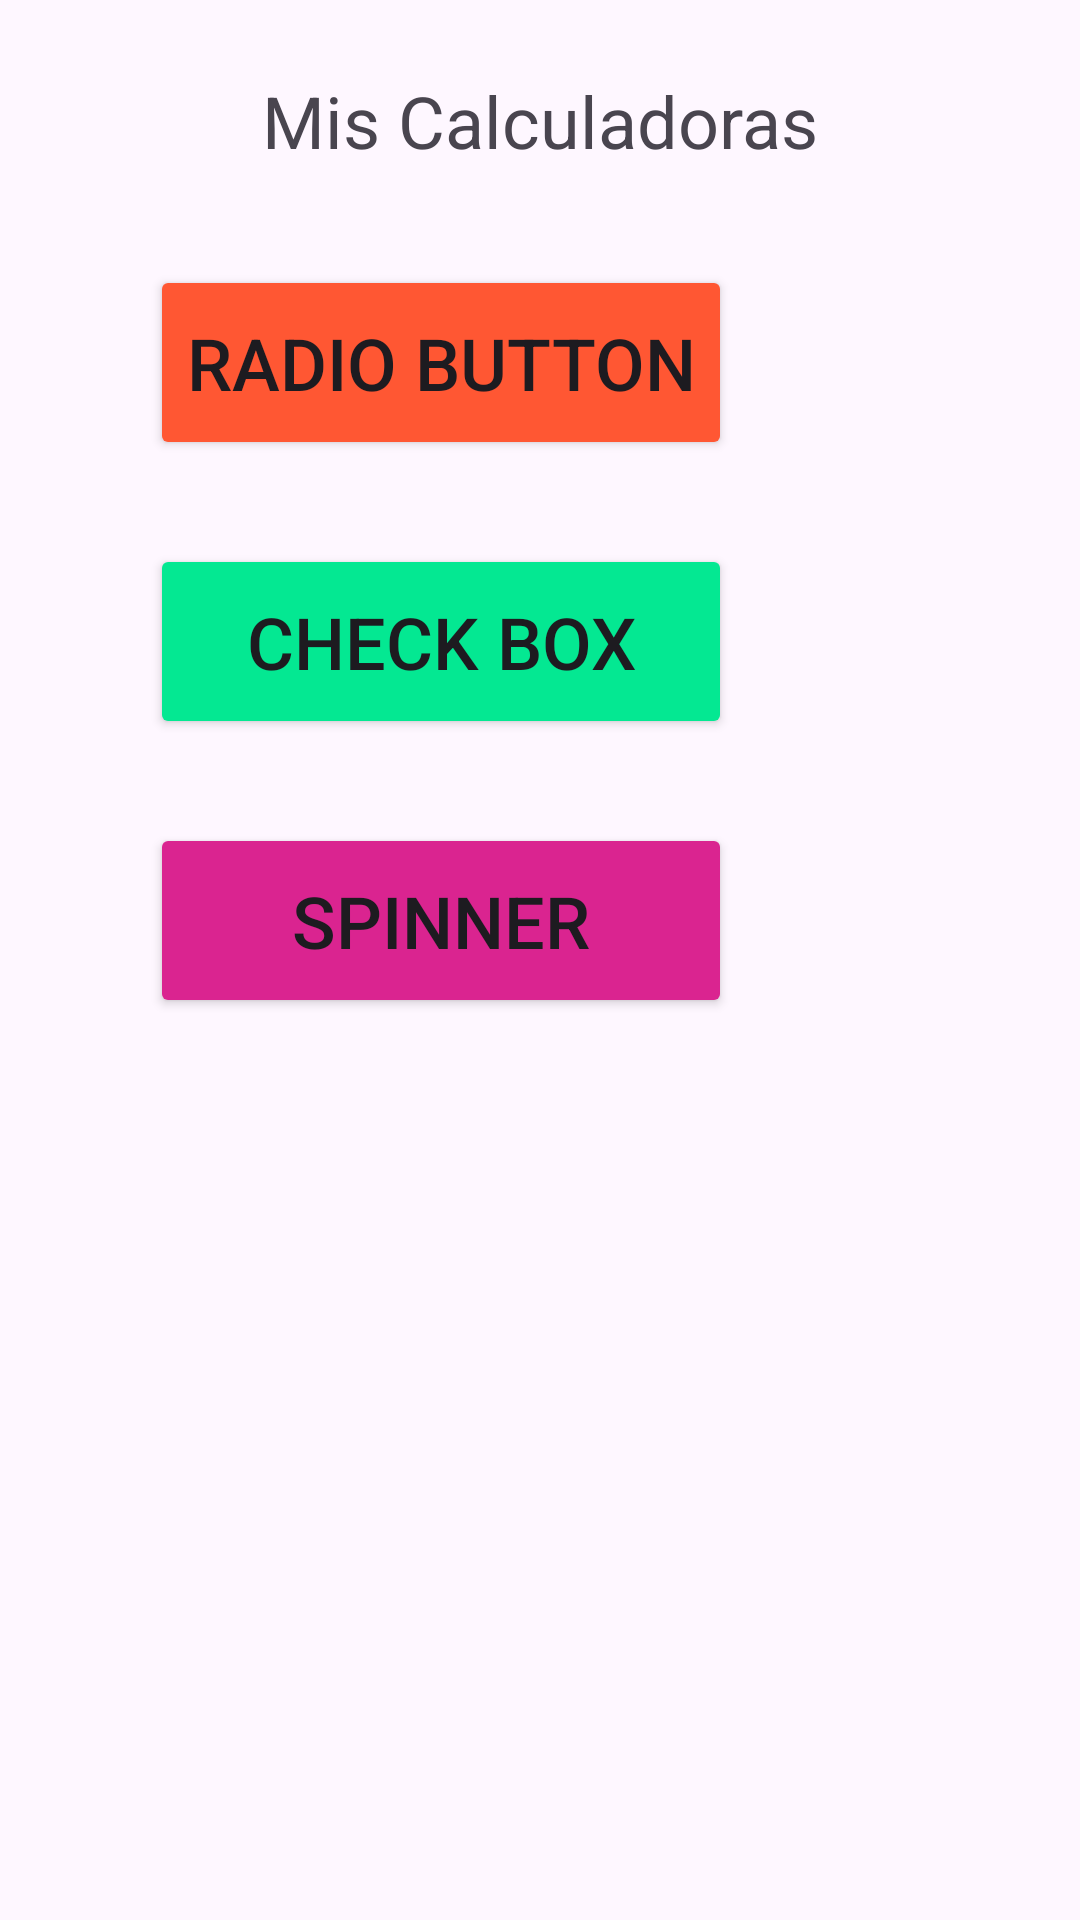

Produce the Android XML layout that renders to this screen, including the resource entries it uses.
<!-- AndroidManifest.xml: application theme Theme.Calcuiladora -->
<!-- res/layout/activity_main.xml -->
<?xml version="1.0" encoding="utf-8"?>
<androidx.constraintlayout.widget.ConstraintLayout xmlns:android="http://schemas.android.com/apk/res/android"
    xmlns:app="http://schemas.android.com/apk/res-auto"
    xmlns:tools="http://schemas.android.com/tools"
    android:id="@+id/main"
    android:layout_width="match_parent"
    android:layout_height="match_parent"
    tools:context=".MainActivity">

    <TextView
        android:id="@+id/tlPrincipal"
        android:layout_width="wrap_content"
        android:layout_height="wrap_content"
        android:layout_marginTop="24dp"
        android:text="@string/tlPrincipal"
        android:textSize="24sp"
        app:layout_constraintEnd_toEndOf="parent"
        app:layout_constraintStart_toStartOf="parent"
        app:layout_constraintTop_toTopOf="parent" />

    <Button
        android:id="@+id/btnRadio"
        android:layout_width="194dp"
        android:layout_height="65dp"
        android:layout_marginStart="50dp"
        android:layout_marginTop="32dp"
        android:textSize="24sp"
        android:text="@string/btnRadio"
        android:backgroundTint="@color/btnRadio"
        app:layout_constraintStart_toStartOf="parent"
        app:layout_constraintTop_toBottomOf="@+id/tlPrincipal" />

    <Button
        android:id="@+id/btnCheck"
        android:layout_width="194dp"
        android:layout_height="65dp"
        android:layout_marginStart="50dp"
        android:layout_marginTop="28dp"
        android:textSize="24sp"
        android:text="@string/btnCheck"
        android:backgroundTint="@color/btnCheck"
        app:layout_constraintStart_toStartOf="parent"
        app:layout_constraintTop_toBottomOf="@+id/btnRadio" />

    <Button
        android:id="@+id/btnSpinner"
        android:layout_width="194dp"
        android:layout_height="65dp"
        android:layout_marginStart="50dp"
        android:layout_marginTop="28dp"
        android:textSize="24sp"
        android:text="@string/btnSpinner"
        android:backgroundTint="@color/btnSpinner"
        app:layout_constraintStart_toStartOf="parent"
        app:layout_constraintTop_toBottomOf="@+id/btnCheck" />
</androidx.constraintlayout.widget.ConstraintLayout>
<!-- resources referenced by this layout -->
<resources>
  <color name="btnCheck">#04E892</color>
  <color name="btnRadio">#FF5733</color>
  <color name="btnSpinner">#DA2490</color>
  <string name="btnCheck">Check Box</string>
  <string name="btnRadio">Radio Button</string>
  <string name="btnSpinner">Spinner</string>
  <string name="tlPrincipal">Mis Calculadoras</string>
  <style name="Theme.Calcuiladora" parent="Base.Theme.Calcuiladora" />
  <style name="Base.Theme.Calcuiladora" parent="Theme.Material3.DayNight.NoActionBar">
          
          
      </style>
</resources>
